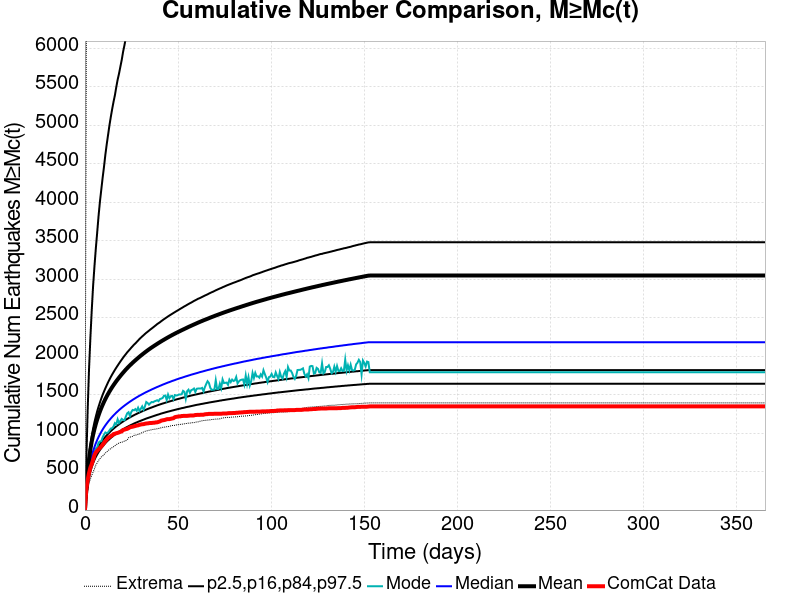

The table this chart was drawn from, first rows:
Time (days), ComCat Data, Simulation Mean, Simulation Median, Simulation Mode, Simulation Minimum, Simulation Maximum, 2.5 %-ile, 16 %-ile, 84 %-ile, 97.5 %-ile
0.0, 0.0, 0.0, 0.0, 0.0, 0.0, 0.0, 0.0, 0.0, 0.0, 0.0
0.732, 268.0, 260.8, 220.0, 212.0, 129.0, 5891, 172.0, 192.0, 279.0, 638.0
1.464, 389.0, 487.6, 397.0, 369.0, 254.0, 11550, 316.0, 348.0, 523.0, 1299
2.196, 482.0, 660.3, 528.0, 481.0, 346.0, 16627, 422.0, 463.0, 710.0, 1830
2.928, 552.0, 788.5, 625.0, 560.0, 405.0, 19254, 499.0, 547.0, 848.0, 2240
3.66, 597.0, 892.3, 701.0, 643.0, 452.0, 21791, 560.0, 613.0, 963.0, 2599
4.392, 654.0, 979.1, 765.0, 713.0, 494.0, 25940, 610.0, 668.0, 1059, 2916
5.124, 714.0, 1054, 820.0, 755.0, 538.0, 28328, 653.0, 714.0, 1143, 3170
5.856, 749.0, 1120, 868.0, 800.0, 586.0, 29880, 690.0, 755.0, 1216, 3401
6.588, 771.0, 1179, 911.0, 815.0, 613.0, 34162, 723.0, 792.0, 1284, 3609
7.32, 791.0, 1232, 949.0, 876.0, 645.0, 35654, 753.0, 824.0, 1343, 3822
8.052, 809.0, 1281, 984.0, 892.0, 668.0, 37239, 781.0, 854.0, 1398, 4007
8.784, 826.0, 1326, 1017, 894.0, 690.0, 38300, 805.0, 881.0, 1450, 4164
9.516, 848.0, 1367, 1047, 945.0, 702.0, 39168, 828.0, 906.0, 1498, 4320
10.25, 872.0, 1407, 1075, 981.0, 723.0, 39964, 849.0, 929.0, 1541, 4462
10.98, 897.0, 1443, 1101, 1009, 741.0, 40615, 870.0, 951.0, 1583, 4619
11.71, 916.0, 1478, 1125, 1000, 755.0, 41203, 889.0, 971.0, 1622, 4754
12.44, 938.0, 1510, 1149, 1009, 775.0, 41728, 906.0, 991.0, 1661, 4877
13.18, 949.0, 1541, 1170, 1035, 785.0, 42359, 922.0, 1009, 1696, 5001
13.91, 961.0, 1569, 1191, 1059, 801.0, 42989, 938.0, 1026, 1730, 5110
14.64, 970.0, 1598, 1211, 1064, 812.0, 43466, 953.0, 1043, 1762, 5212
15.37, 987.0, 1624, 1230, 1087, 823.0, 43889, 967.0, 1058, 1792, 5306
16.1, 992.0, 1649, 1248, 1130, 837.0, 44317, 980.0, 1073, 1822, 5391
16.84, 998.0, 1674, 1266, 1114, 850.0, 44686, 993.0, 1088, 1850, 5496
17.57, 1003, 1697, 1282, 1179, 861.0, 45615, 1005, 1101, 1877, 5592
18.3, 1009, 1720, 1299, 1132, 871.0, 46979, 1017, 1114, 1904, 5670
19.03, 1017, 1743, 1314, 1159, 878.0, 47717, 1029, 1127, 1930, 5760
19.76, 1022, 1764, 1329, 1185, 882.0, 48237, 1040, 1139, 1955, 5849
20.49, 1041, 1785, 1343, 1171, 886.0, 48645, 1050, 1151, 1980, 5955
21.23, 1045, 1805, 1357, 1167, 897.0, 49019, 1060, 1163, 2004, 6040
21.96, 1051, 1825, 1370, 1214, 901.0, 49405, 1071, 1173, 2026, 6138
22.69, 1055, 1844, 1383, 1257, 912.0, 49748, 1080, 1184, 2049, 6211
23.42, 1064, 1862, 1396, 1271, 939.0, 50045, 1089, 1194, 2069, 6297
24.15, 1075, 1880, 1408, 1222, 949.0, 50275, 1098, 1204, 2089, 6366
24.89, 1080, 1897, 1420, 1273, 951.0, 50522, 1107, 1214, 2110, 6437
25.62, 1083, 1914, 1432, 1301, 958.0, 50747, 1115, 1224, 2129, 6513
26.35, 1088, 1930, 1443, 1296, 970.0, 50984, 1124, 1233, 2149, 6579
27.08, 1093, 1946, 1454, 1312, 973.0, 51211, 1132, 1242, 2165, 6638
27.81, 1098, 1962, 1465, 1290, 977.0, 51544, 1139, 1250, 2184, 6737
28.55, 1101, 1977, 1475, 1330, 984.0, 51755, 1147, 1259, 2203, 6787
29.28, 1107, 1992, 1486, 1288, 988.0, 51947, 1154, 1267, 2222, 6859
30.01, 1112, 2007, 1495, 1317, 997.0, 52150, 1161, 1275, 2239, 6910
30.74, 1115, 2021, 1505, 1347, 1008, 52560, 1168, 1283, 2256, 6962
31.47, 1116, 2035, 1514, 1305, 1014, 52820, 1175, 1291, 2271, 7023
32.21, 1121, 2048, 1524, 1346, 1023, 53064, 1182, 1298, 2288, 7085
32.94, 1125, 2062, 1533, 1404, 1026, 53276, 1189, 1306, 2303, 7150
33.67, 1126, 2075, 1541, 1391, 1032, 53464, 1195, 1313, 2317, 7203
34.4, 1129, 2088, 1550, 1370, 1037, 53605, 1201, 1320, 2331, 7261
35.13, 1132, 2101, 1558, 1390, 1039, 53765, 1207, 1327, 2346, 7300
35.87, 1132, 2113, 1567, 1404, 1044, 53912, 1213, 1333, 2359, 7352
36.6, 1134, 2125, 1575, 1401, 1048, 54064, 1219, 1340, 2373, 7405
37.33, 1135, 2136, 1583, 1413, 1050, 54234, 1225, 1347, 2387, 7457
38.06, 1139, 2148, 1591, 1419, 1053, 54372, 1231, 1353, 2401, 7498
38.79, 1140, 2159, 1599, 1427, 1056, 54490, 1237, 1360, 2416, 7550
39.53, 1146, 2171, 1606, 1415, 1060, 54640, 1242, 1366, 2428, 7591
40.26, 1152, 2182, 1614, 1442, 1065, 54784, 1248, 1372, 2440, 7633
40.99, 1162, 2192, 1621, 1448, 1069, 54920, 1254, 1378, 2454, 7664
41.72, 1166, 2203, 1629, 1456, 1075, 55022, 1259, 1384, 2467, 7713
42.45, 1169, 2214, 1636, 1485, 1077, 55119, 1264, 1389, 2480, 7750
43.19, 1173, 2224, 1643, 1488, 1079, 55245, 1269, 1395, 2492, 7801
... 440 more rows
